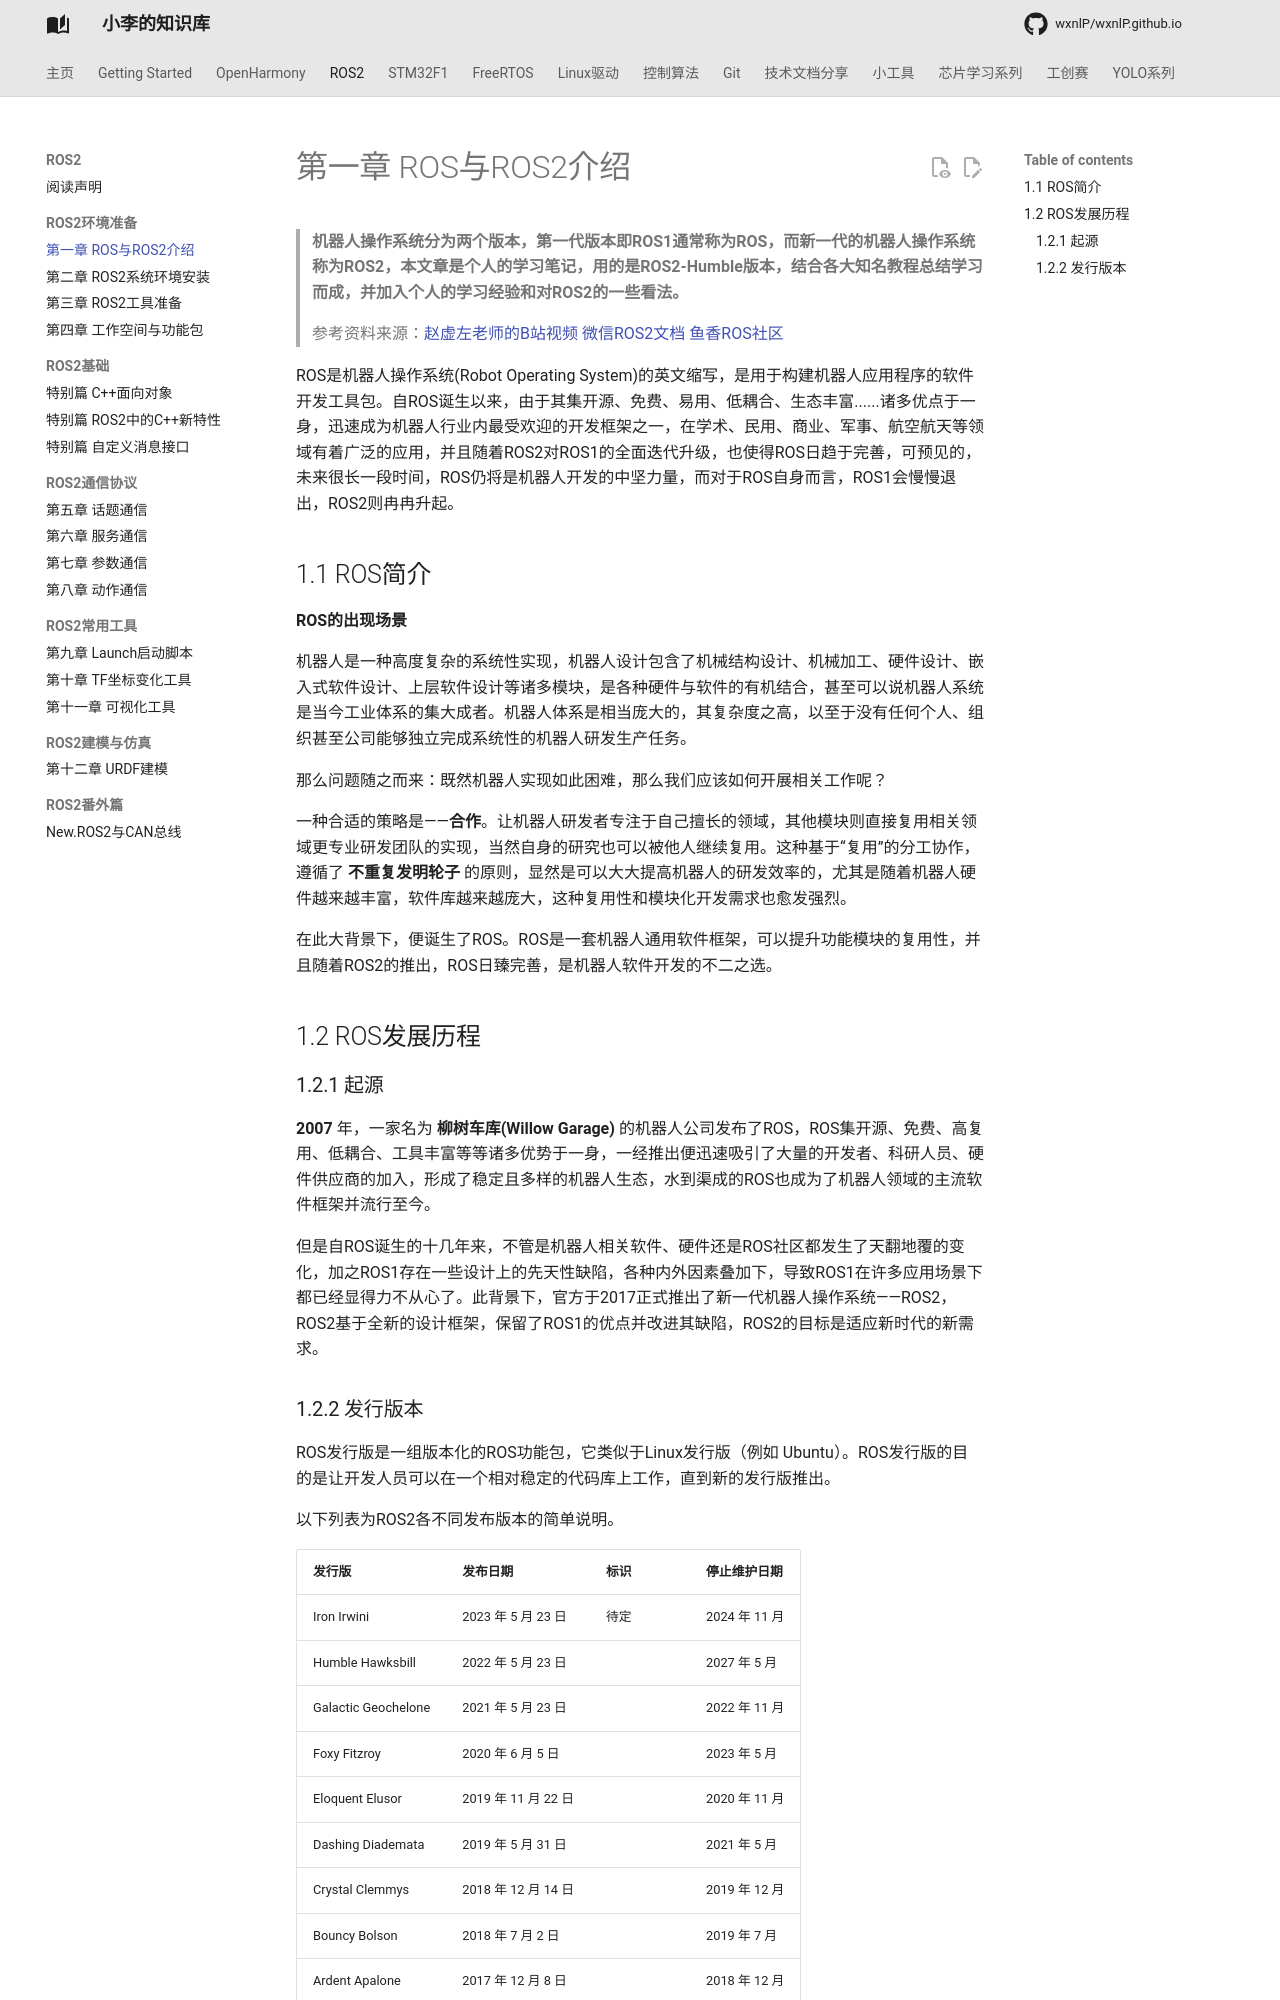

repository: wxnlP/wxnlP.github.io · page: study/ROS2/1-ROS与ROS2介绍/index.html · generator: mkdocs

---
comments: true
---

# 第一章 ROS与ROS2介绍

> **机器人操作系统分为两个版本，第一代版本即ROS1通常称为ROS，而新一代的机器人操作系统称为ROS2，本文章是个人的学习笔记，用的是ROS2-Humble版本，结合各大知名教程总结学习而成，并加入个人的学习经验和对ROS2的一些看法。**
>
> 参考资料来源：[赵虚左老师的B站视频](https://www.bilibili.com/video/BV1VB4y137ys/?spm_id_from=333.337.search-card.all.click)	[微信ROS2文档](https://mp.weixin.qq.com/mp/appmsgalbum?__biz=MzU3Mjg0NDkxNw==&action=getalbum&album_id=3095145891872931841#wechat_redirect)	[鱼香ROS社区](https://fishros.com/#/fish_home)

ROS是机器人操作系统(Robot Operating System)的英文缩写，是用于构建机器人应用程序的软件开发工具包。自ROS诞生以来，由于其集开源、免费、易用、低耦合、生态丰富......诸多优点于一身，迅速成为机器人行业内最受欢迎的开发框架之一，在学术、民用、商业、军事、航空航天等领域有着广泛的应用，并且随着ROS2对ROS1的全面迭代升级，也使得ROS日趋于完善，可预见的，未来很长一段时间，ROS仍将是机器人开发的中坚力量，而对于ROS自身而言，ROS1会慢慢退出，ROS2则冉冉升起。

## 1.1 ROS简介

**ROS的出现场景**

机器人是一种高度复杂的系统性实现，机器人设计包含了机械结构设计、机械加工、硬件设计、嵌入式软件设计、上层软件设计等诸多模块，是各种硬件与软件的有机结合，甚至可以说机器人系统是当今工业体系的集大成者。机器人体系是相当庞大的，其复杂度之高，以至于没有任何个人、组织甚至公司能够独立完成系统性的机器人研发生产任务。

那么问题随之而来：既然机器人实现如此困难，那么我们应该如何开展相关工作呢？

一种合适的策略是——**合作**。让机器人研发者专注于自己擅长的领域，其他模块则直接复用相关领域更专业研发团队的实现，当然自身的研究也可以被他人继续复用。这种基于“复用”的分工协作，遵循了 **不重复发明轮子** 的原则，显然是可以大大提高机器人的研发效率的，尤其是随着机器人硬件越来越丰富，软件库越来越庞大，这种复用性和模块化开发需求也愈发强烈。

在此大背景下，便诞生了ROS。ROS是一套机器人通用软件框架，可以提升功能模块的复用性，并且随着ROS2的推出，ROS日臻完善，是机器人软件开发的不二之选。

## 1.2 ROS发展历程

### 1.2.1 起源

**2007** 年，一家名为 **柳树车库(Willow Garage)** 的机器人公司发布了ROS，ROS集开源、免费、高复用、低耦合、工具丰富等等诸多优势于一身，一经推出便迅速吸引了大量的开发者、科研人员、硬件供应商的加入，形成了稳定且多样的机器人生态，水到渠成的ROS也成为了机器人领域的主流软件框架并流行至今。

但是自ROS诞生的十几年来，不管是机器人相关软件、硬件还是ROS社区都发生了天翻地覆的变化，加之ROS1存在一些设计上的先天性缺陷，各种内外因素叠加下，导致ROS1在许多应用场景下都已经显得力不从心了。此背景下，官方于2017正式推出了新一代机器人操作系统——ROS2，ROS2基于全新的设计框架，保留了ROS1的优点并改进其缺陷，ROS2的目标是适应新时代的新需求。
